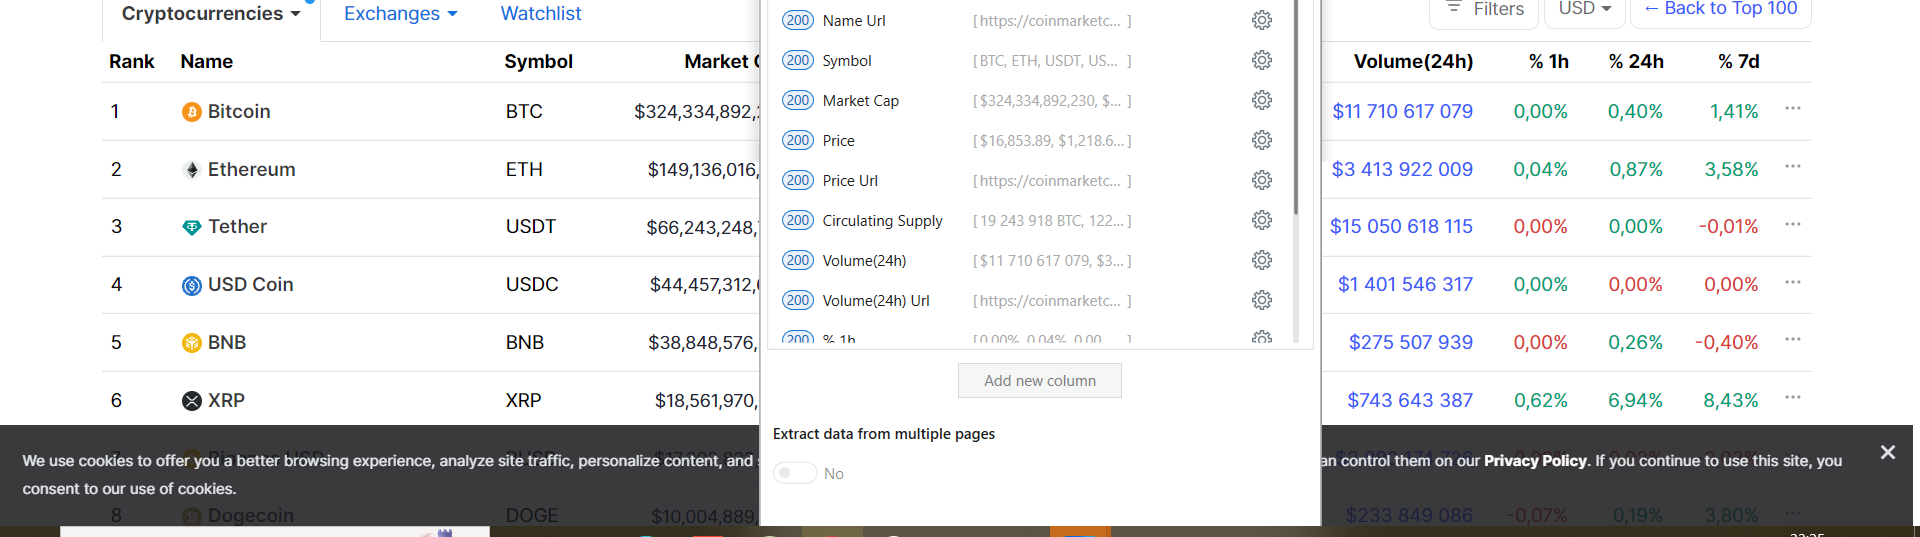
Workflow: Main

Step 1 [try]: get-text from the table 'Rank Name Symbol Market Cap Price Circulating Supply Volume(24h)*' in window 'All Cryptocurrencies | CoinMarketCap' (chrome.exe)
